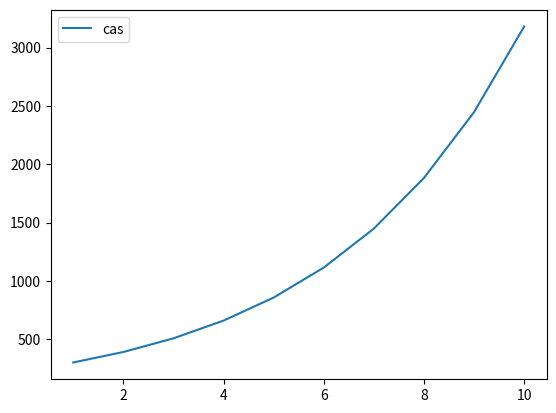

Source code (Python):
# author Dominik Capkovic 
# [redacted]
# [redacted]



import scipy.integrate   as sc
import numpy             as np
import matplotlib.pyplot as plt
	


def fun(yvec, t):
	N = yvec[0] # prey

	P = 10.8
	U = 10.5
	
	dNdt = P*N - U*N
	
	diff = np.empty(len(yvec))
	diff = [dNdt]
	
	return diff


P = 10.8
U = 10.5
cas = []
for i in range(1, 11, 1):
	cas.append(i)

N = []
N.append(P*1000 - U*1000)
for i in range(len(cas)):
	if i >= 1:
		N.append(P*N[-1] - U*N[-1] + N[-1])
		print(N)
	else:
		print("i = 1")

# b = 2/3 # prey population increase rate
# a = 4/3 # predation coeff
# b = 1   # postproduction rate per 1 prey eaten
# c = 1   # predator mortality rate

# yini = [1000]
# ts = np.linspace(0, 10, 1*1000)

# result = sc.odeint(lambda y, t: fun(y, t), yini, ts)
# # print(result)
# prey     = result[:, 0]

plt.figure("Jedna")
plt.plot(cas, N)
plt.legend(["cas", "N"])

plt.show()





